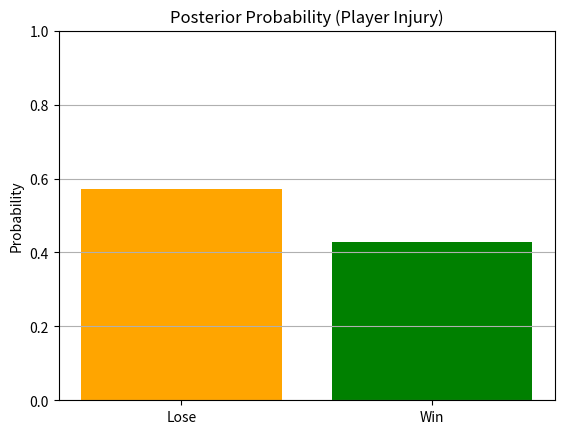

This chart was generated by the following Python code:
# -*- coding: utf-8 -*-
"""
Created on Sat May 24 22:05:41 2025

@author: Admin
"""

import numpy as np
import matplotlib.pyplot as plt


# Sports Betting Game
# Prior
P_win = 0.6
P_lose = 1 - P_win

# Likelihoods
P_injury_given_win = 0.3
P_injury_given_lose = 0.6

# Evidence
P_injury = (
    P_injury_given_win * P_win +
    P_injury_given_lose * P_lose
)

# Posterior
P_win_given_injury = (
    P_injury_given_win * P_win
) / P_injury

# Plot
plt.bar(['Lose', 'Win'],
        [1 - P_win_given_injury, P_win_given_injury],
        color=['orange', 'green'])
plt.title('Posterior Probability (Player Injury)')
plt.ylabel('Probability')
plt.ylim(0, 1)
plt.grid(True, axis='y')
plt.show()